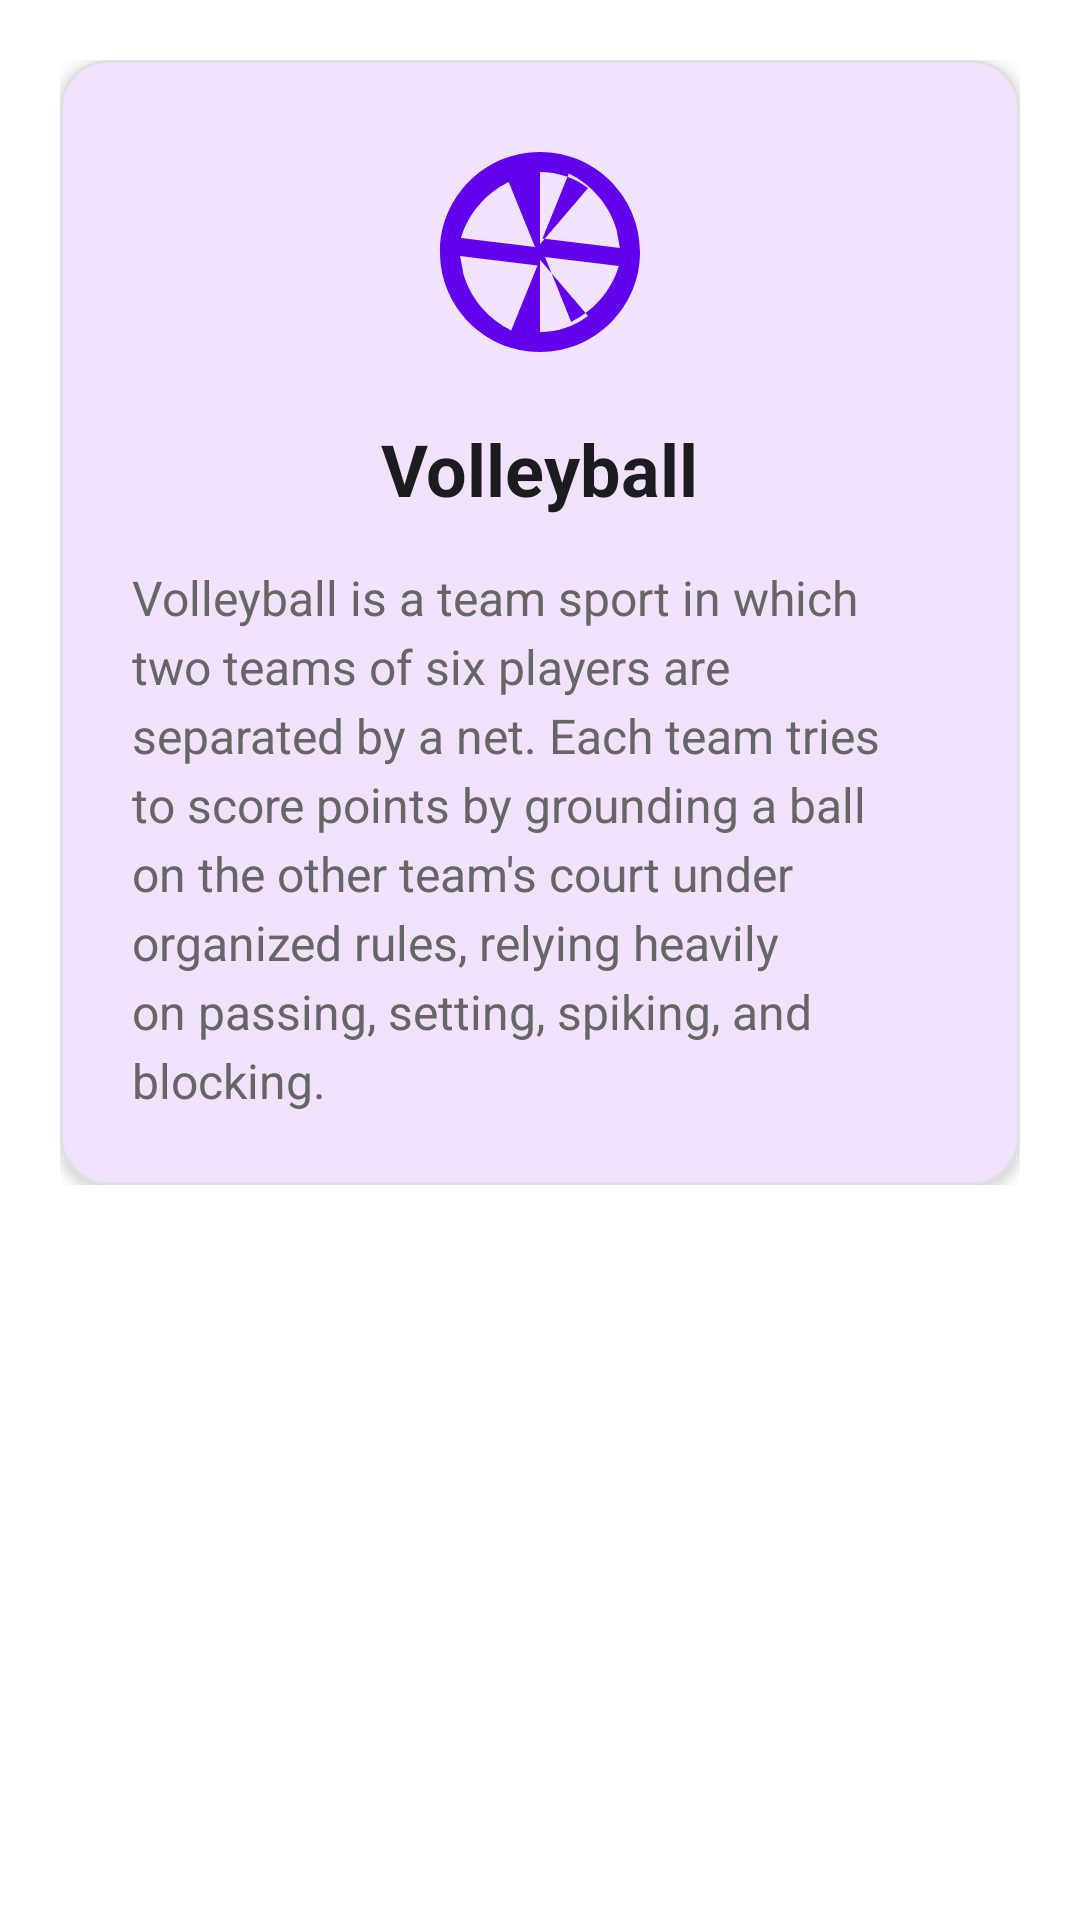

Reconstruct the res/layout file that produces this screen, plus the resources it refers to.
<!-- AndroidManifest.xml: application theme Theme.MySports -->
<!-- res/layout/fragment_volleyball.xml -->
<?xml version="1.0" encoding="utf-8"?>
<ScrollView xmlns:android="http://schemas.android.com/apk/res/android"
    xmlns:app="http://schemas.android.com/apk/res-auto"
    xmlns:tools="http://schemas.android.com/tools"
    android:layout_width="match_parent"
    android:layout_height="match_parent"
    android:background="@color/white"
    android:padding="20dp"
    tools:context=".VolleyballFragment">

    <LinearLayout
        android:layout_width="match_parent"
        android:layout_height="wrap_content"
        android:gravity="center_horizontal"
        android:orientation="vertical">

        <com.google.android.material.card.MaterialCardView
            android:layout_width="match_parent"
            android:layout_height="wrap_content"
            app:cardCornerRadius="16dp"
            app:cardElevation="3dp"
            app:strokeColor="@color/card_border"
            app:strokeWidth="1dp">

            <LinearLayout
                android:layout_width="match_parent"
                android:layout_height="wrap_content"
                android:gravity="center_horizontal"
                android:orientation="vertical"
                android:padding="24dp">

                <ImageView
                    android:layout_width="80dp"
                    android:layout_height="80dp"
                    android:contentDescription="Volleyball Icon"
                    android:src="@drawable/ic_volleyball" />

                <TextView
                    android:layout_width="wrap_content"
                    android:layout_height="wrap_content"
                    android:layout_marginTop="16dp"
                    android:text="Volleyball"
                    android:textColor="@color/text_primary"
                    android:textSize="24sp"
                    android:textStyle="bold" />

                <TextView
                    android:layout_width="match_parent"
                    android:layout_height="wrap_content"
                    android:layout_marginTop="16dp"
                    android:lineSpacingExtra="4dp"
                    android:text="Volleyball is a team sport in which two teams of six players are separated by a net. Each team tries to score points by grounding a ball on the other team's court under organized rules, relying heavily on passing, setting, spiking, and blocking."
                    android:textColor="@color/text_secondary"
                    android:textSize="16sp" />

            </LinearLayout>
        </com.google.android.material.card.MaterialCardView>

    </LinearLayout>
</ScrollView>
<!-- resources referenced by this layout -->
<resources>
  <color name="card_border">#E0E0E0</color>
  <color name="text_primary">#1C1B1F</color>
  <color name="text_secondary">#666666</color>
  <color name="white">#FFFFFF</color>
  <!-- drawable ic_volleyball (drawable) -->
  <vector xmlns:android="http://schemas.android.com/apk/res/android"
      android:width="24dp"
      android:height="24dp"
      android:viewportWidth="24"
      android:viewportHeight="24">
    <path
        android:fillColor="#FF6200EE"
        android:pathData="M12,2C6.48,2 2,6.48 2,12s4.48,10 10,10 10,-4.48 10,-10S17.52,2 12,2zM12,4c1.8,0 3.47,0.6 4.81,1.61L12,11.23V4zM4.1,10.59C4.85,8.14 6.57,6.13 8.87,5.01L11.5,11.5L4.1,10.59zM4.01,12.41L11.75,13.35L9.12,19.84C6.82,18.72 5.1,16.71 4.35,14.26L4.01,12.41zM12,20v-7.23l4.81,5.62C15.47,19.4 13.8,20 12,20zM19.89,13.41C19.14,15.86 17.42,17.87 15.12,18.99L12.5,12.5l7.39,0.91zM19.99,11.59L12.25,10.65l2.63,-6.49c2.3,1.12 4.02,3.13 4.77,5.58l0.34,1.85z"/>
  </vector>
  <style name="Theme.MySports" parent="Theme.Material3.DayNight.NoActionBar">
          <item name="colorPrimary">@color/purple_primary</item>
          <item name="colorPrimaryVariant">@color/purple_dark</item>
          <item name="colorOnPrimary">@color/white</item>
          <item name="android:statusBarColor">@color/purple_dark</item>
          <item name="android:windowLightStatusBar">false</item>
          <item name="android:windowBackground">@color/white</item>
      </style>
  <color name="purple_primary">#6200EE</color>
  <color name="purple_dark">#3700B3</color>
</resources>
